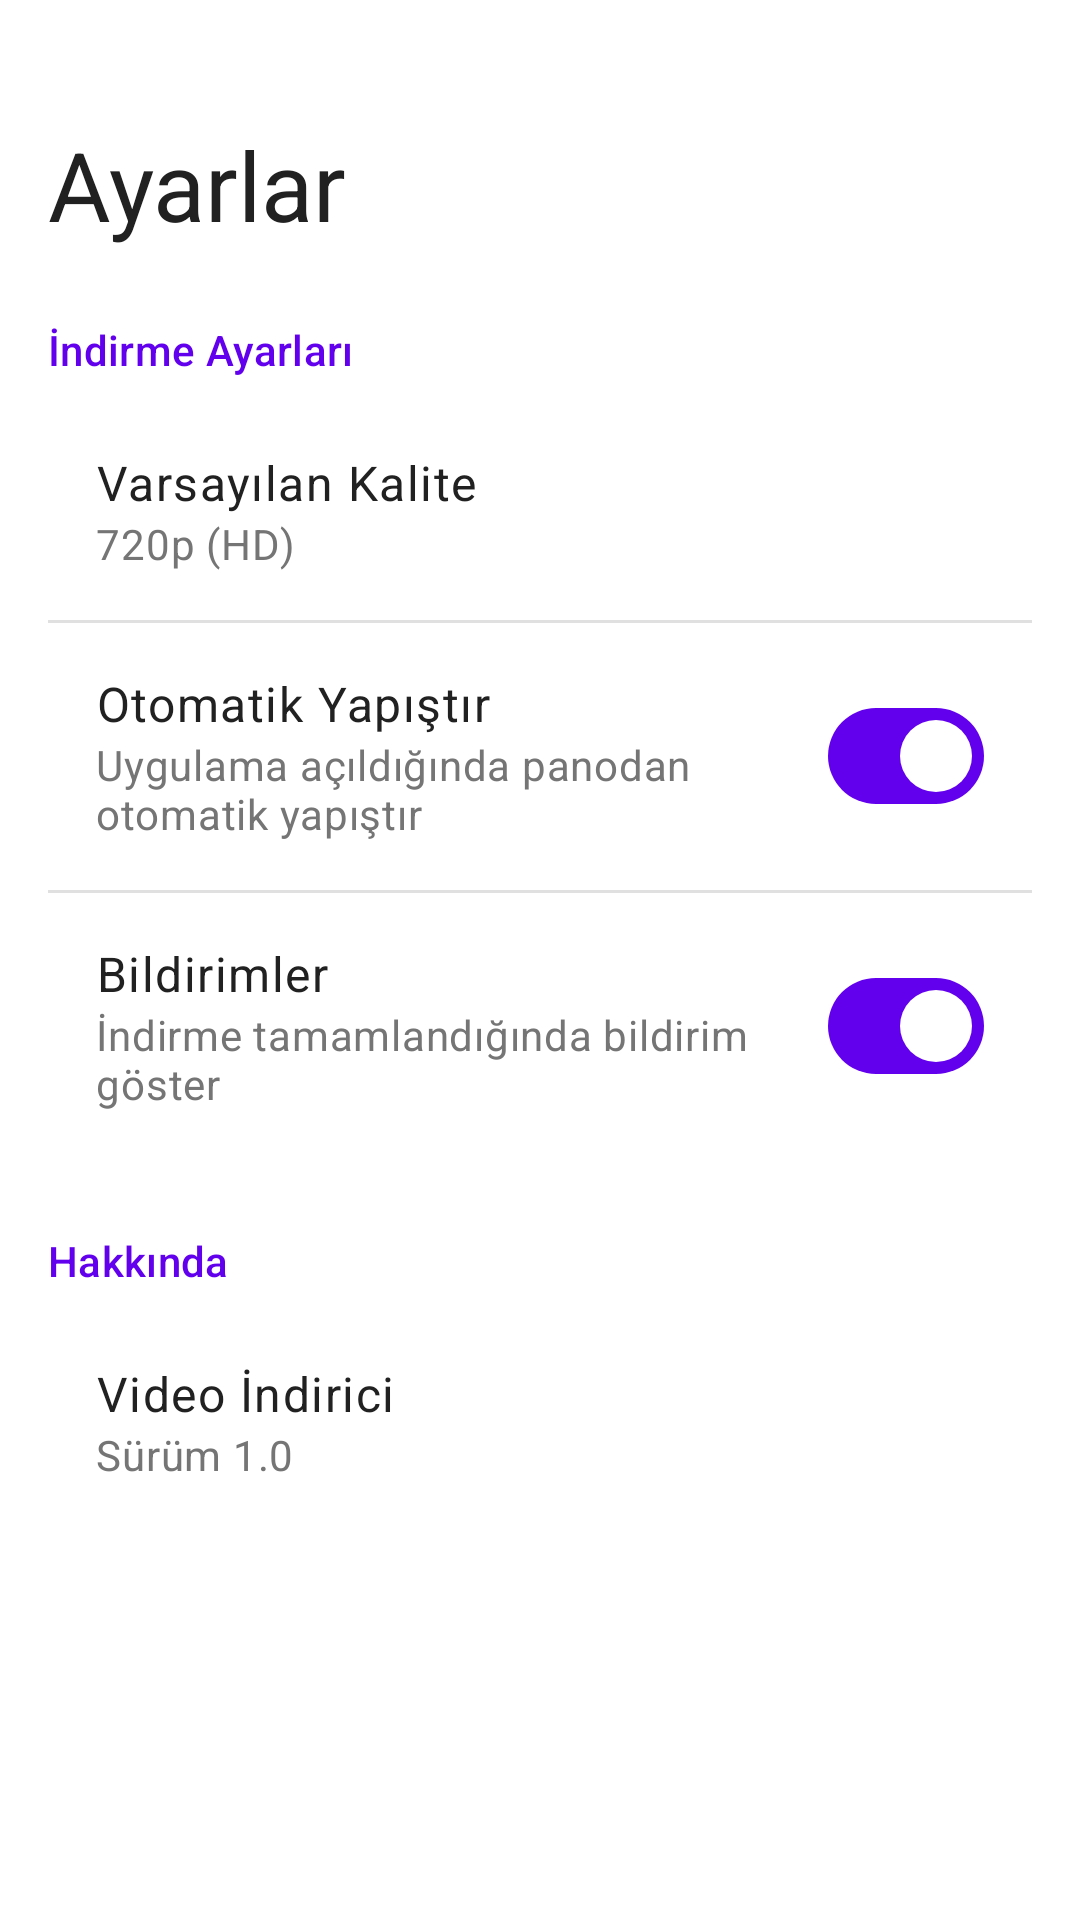

Android layout source for this screen:
<!-- AndroidManifest.xml: application theme Theme.VideoDownloader -->
<!-- res/layout/fragment_settings.xml -->
<?xml version="1.0" encoding="utf-8"?>
<ScrollView 
    xmlns:android="http://schemas.android.com/apk/res/android"
    xmlns:app="http://schemas.android.com/apk/res-auto"
    android:layout_width="match_parent"
    android:layout_height="match_parent">

    <LinearLayout
        android:layout_width="match_parent"
        android:layout_height="wrap_content"
        android:orientation="vertical"
        android:padding="16dp">

        
        <TextView
            android:layout_width="match_parent"
            android:layout_height="wrap_content"
            android:text="@string/settings_title"
            android:textAppearance="@style/TextAppearance.Material3.HeadlineLarge"
            android:textColor="@color/text_primary"
            android:layout_marginTop="24dp"
            android:layout_marginBottom="24dp" />

        
        <TextView
            android:layout_width="match_parent"
            android:layout_height="wrap_content"
            android:text="İndirme Ayarları"
            android:textAppearance="@style/TextAppearance.Material3.TitleSmall"
            android:textColor="@color/primary"
            android:layout_marginBottom="8dp" />

        
        <LinearLayout
            android:id="@+id/setting_quality"
            android:layout_width="match_parent"
            android:layout_height="wrap_content"
            android:orientation="vertical"
            android:padding="16dp"
            android:background="?attr/selectableItemBackground"
            android:clickable="true"
            android:focusable="true">

            <TextView
                android:layout_width="match_parent"
                android:layout_height="wrap_content"
                android:text="@string/setting_quality"
                android:textAppearance="@style/TextAppearance.Material3.BodyLarge"
                android:textColor="@color/text_primary" />

            <TextView
                android:id="@+id/quality_value"
                android:layout_width="match_parent"
                android:layout_height="wrap_content"
                android:text="720p (HD)"
                android:textAppearance="@style/TextAppearance.Material3.BodyMedium"
                android:textColor="@color/text_secondary" />

        </LinearLayout>

        <View
            android:layout_width="match_parent"
            android:layout_height="1dp"
            android:background="@color/divider" />

        
        <LinearLayout
            android:layout_width="match_parent"
            android:layout_height="wrap_content"
            android:orientation="horizontal"
            android:gravity="center_vertical"
            android:padding="16dp">

            <LinearLayout
                android:layout_width="0dp"
                android:layout_height="wrap_content"
                android:layout_weight="1"
                android:orientation="vertical">

                <TextView
                    android:layout_width="match_parent"
                    android:layout_height="wrap_content"
                    android:text="@string/setting_auto_paste"
                    android:textAppearance="@style/TextAppearance.Material3.BodyLarge"
                    android:textColor="@color/text_primary" />

                <TextView
                    android:layout_width="match_parent"
                    android:layout_height="wrap_content"
                    android:text="@string/setting_auto_paste_desc"
                    android:textAppearance="@style/TextAppearance.Material3.BodyMedium"
                    android:textColor="@color/text_secondary" />

            </LinearLayout>

            <com.google.android.material.materialswitch.MaterialSwitch
                android:id="@+id/switch_auto_paste"
                android:layout_width="wrap_content"
                android:layout_height="wrap_content"
                android:checked="true" />

        </LinearLayout>

        <View
            android:layout_width="match_parent"
            android:layout_height="1dp"
            android:background="@color/divider" />

        
        <LinearLayout
            android:layout_width="match_parent"
            android:layout_height="wrap_content"
            android:orientation="horizontal"
            android:gravity="center_vertical"
            android:padding="16dp">

            <LinearLayout
                android:layout_width="0dp"
                android:layout_height="wrap_content"
                android:layout_weight="1"
                android:orientation="vertical">

                <TextView
                    android:layout_width="match_parent"
                    android:layout_height="wrap_content"
                    android:text="@string/setting_notifications"
                    android:textAppearance="@style/TextAppearance.Material3.BodyLarge"
                    android:textColor="@color/text_primary" />

                <TextView
                    android:layout_width="match_parent"
                    android:layout_height="wrap_content"
                    android:text="@string/setting_notifications_desc"
                    android:textAppearance="@style/TextAppearance.Material3.BodyMedium"
                    android:textColor="@color/text_secondary" />

            </LinearLayout>

            <com.google.android.material.materialswitch.MaterialSwitch
                android:id="@+id/switch_notifications"
                android:layout_width="wrap_content"
                android:layout_height="wrap_content"
                android:checked="true" />

        </LinearLayout>


        
        <TextView
            android:layout_width="match_parent"
            android:layout_height="wrap_content"
            android:text="@string/setting_about"
            android:textAppearance="@style/TextAppearance.Material3.TitleSmall"
            android:textColor="@color/primary"
            android:layout_marginTop="24dp"
            android:layout_marginBottom="8dp" />

        <LinearLayout
            android:layout_width="match_parent"
            android:layout_height="wrap_content"
            android:orientation="vertical"
            android:padding="16dp">

            <TextView
                android:layout_width="match_parent"
                android:layout_height="wrap_content"
                android:text="Video İndirici"
                android:textAppearance="@style/TextAppearance.Material3.BodyLarge"
                android:textColor="@color/text_primary" />

            <TextView
                android:id="@+id/version_text"
                android:layout_width="match_parent"
                android:layout_height="wrap_content"
                android:text="Sürüm 1.0"
                android:textAppearance="@style/TextAppearance.Material3.BodyMedium"
                android:textColor="@color/text_secondary" />

        </LinearLayout>

    </LinearLayout>
</ScrollView>
<!-- resources referenced by this layout -->
<resources>
  <color name="divider">#E0E0E0</color>
  <color name="primary">#6200EE</color>
  <color name="text_primary">#212121</color>
  <color name="text_secondary">#757575</color>
  <string name="setting_about">Hakkında</string>
  <string name="setting_auto_paste">Otomatik Yapıştır</string>
  <string name="setting_auto_paste_desc">Uygulama açıldığında panodan otomatik yapıştır</string>
  <string name="setting_notifications">Bildirimler</string>
  <string name="setting_notifications_desc">İndirme tamamlandığında bildirim göster</string>
  <string name="setting_quality">Varsayılan Kalite</string>
  <string name="settings_title">Ayarlar</string>
  <style name="Theme.VideoDownloader" parent="Theme.Material3.Light.NoActionBar">
          
          <item name="colorPrimary">@color/purple_500</item>
          <item name="colorPrimaryVariant">@color/purple_700</item>
          <item name="colorOnPrimary">@color/white</item>
          
          
          <item name="colorSecondary">@color/teal_700</item>
          <item name="colorSecondaryVariant">@color/teal_700</item>
          <item name="colorOnSecondary">@color/white</item>
          
          
          <item name="android:colorBackground">@color/white</item>
          <item name="colorSurface">@color/white</item>
          <item name="colorOnBackground">@color/text_primary</item>
          <item name="colorOnSurface">@color/text_primary</item>
          
          
          <item name="android:statusBarColor">@color/white</item>
          <item name="android:navigationBarColor">@color/surface_light</item>
          <item name="android:windowLightStatusBar">true</item>
          
          
          <item name="bottomNavigationStyle">@style/Widget.VideoDownloader.BottomNavigation</item>
      </style>
  <color name="purple_500">#FF6200EE</color>
  <color name="purple_700">#FF3700B3</color>
  <color name="white">#FFFFFFFF</color>
  <color name="teal_700">#FF018786</color>
  <color name="surface_light">#F5F5F5</color>
  <style name="Widget.VideoDownloader.BottomNavigation" parent="Widget.Material3.BottomNavigationView">
          <item name="backgroundTint">@color/surface_light</item>
          <item name="itemIconTint">@color/bottom_nav_item_color</item>
          <item name="itemTextColor">@color/bottom_nav_item_color</item>
          <item name="labelVisibilityMode">labeled</item>
      </style>
</resources>
